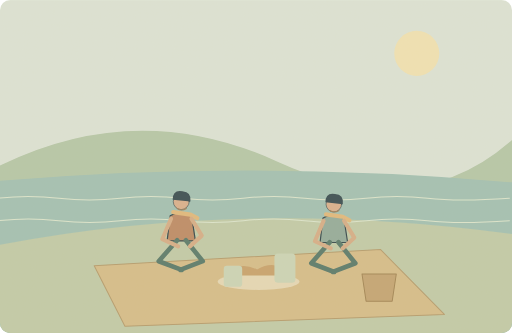
t = 0.00 s
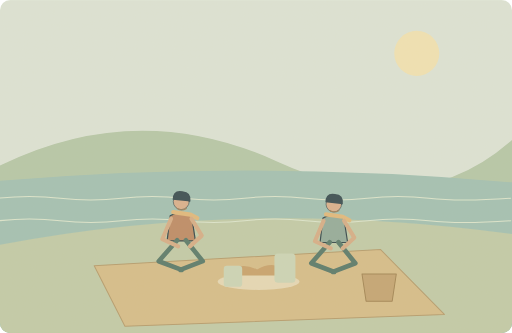
t = 1.25 s
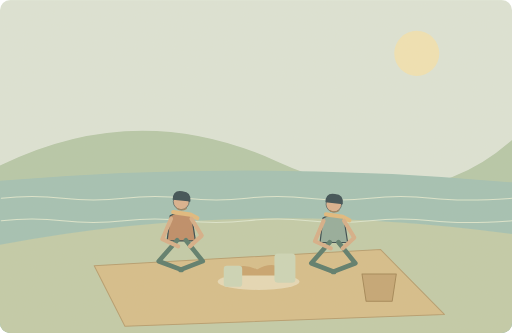
t = 3.75 s
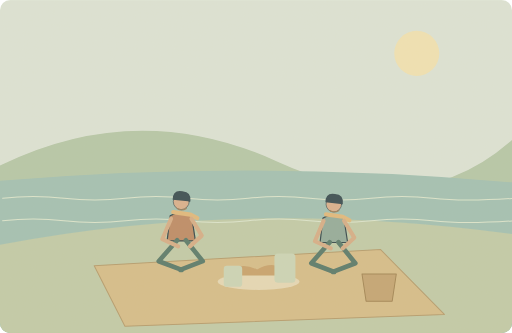
t = 5.00 s
t = 6.25 s: frame unchanged from t = 3.75 s, image omitted
t = 8.75 s: frame unchanged from t = 1.25 s, image omitted

The animated SVG that drew these frames (rendered in a browser with its animation timeline set to each time). Animation: 2 SMIL elements (animateTransform=2); one cycle of 10.00 s, repeats indefinitely.

<svg xmlns="http://www.w3.org/2000/svg" width="1000" height="650" viewBox="0 0 1000 650" role="img" aria-labelledby="title desc"><title id="title">单词小故事</title><desc id="desc">We had a nice picnic beside the lake.</desc><metadata>{"wordId": "nice", "dailyExample": "We had a nice picnic beside the lake.", "source": "https://github.com/go1app/word-atlas/blob/main/public/atlas/entries/2.json", "attribution": "Word Atlas contributors — CC BY 4.0", "license": "https://creativecommons.org/licenses/by/4.0/", "changes": "New original vector animation interpreting the daily example.", "durationSeconds": 10}</metadata><defs><clipPath id="frame"><rect width="1000" height="650" rx="20"/></clipPath><filter id="paper"><feTurbulence type="fractalNoise" baseFrequency=".74" numOctaves="3" stitchTiles="stitch"/><feColorMatrix type="saturate" values="0"/><feComponentTransfer><feFuncA type="linear" slope=".065"/></feComponentTransfer><feBlend in="SourceGraphic" mode="soft-light"/></filter><filter id="glow" x="-100%" y="-100%" width="300%" height="300%"><feGaussianBlur stdDeviation="8"/></filter></defs><g clip-path="url(#frame)"><rect x="0" y="0" width="1000" height="650" rx="0" fill="#dce5d8" /><circle cx="814" cy="104" r="44" fill="#f1e4b4" /><path d="M0 323Q269 191 541 315T1000 273V650H0Z" fill="#b4c7a8" stroke="none" stroke-width="2" stroke-linecap="round" stroke-linejoin="round" /><path d="M0 353Q490 311 1000 356V650H0Z" fill="#a0c1b4" stroke="none" stroke-width="2" stroke-linecap="round" stroke-linejoin="round" /><path d="M0 478Q480 386 1000 457V650H0Z" fill="#c0cba8" stroke="none" stroke-width="2" stroke-linecap="round" stroke-linejoin="round" /><g><animateTransform attributeName="transform" type="translate" values="-5 0;5 0;-5 0" keyTimes="0;.5;1" dur="10s" repeatCount="indefinite"/><path d="M0 387q60 -7 120 0t120 0t120 0t120 0t120 0t120 0t120 0t160 0" fill="none" stroke="#dce7cf" stroke-width="2" stroke-linecap="round" stroke-linejoin="round" /></g><g><animateTransform attributeName="transform" type="translate" values="-5 0;5 0;-5 0" keyTimes="0;.5;1" dur="10s" repeatCount="indefinite"/><path d="M0 431q60 -7 120 0t120 0t120 0t120 0t120 0t120 0t120 0t160 0" fill="none" stroke="#dce7cf" stroke-width="2" stroke-linecap="round" stroke-linejoin="round" /></g><path d="M184 519L743 487 868 614 244 637Z" fill="#d6bd89" stroke="#b49b6b" stroke-width="2" stroke-linecap="round" stroke-linejoin="round" /><g transform="translate(354 432) scale(1.2)" stroke="#2c4148" stroke-linecap="round" stroke-linejoin="round"><path d="M-18 -9Q0 -20 17 -8L23 32H-23Z" fill="#bc8963" stroke="#2c4148" stroke-width="2" stroke-linecap="round" stroke-linejoin="round" /><circle cx="0" cy="-32" r="13" fill="#d9af8c" /><path d="M-14 -35Q-14 -52 2 -49Q17 -48 15 -32Z" fill="#32474e" stroke="none" stroke-width="2" stroke-linecap="round" stroke-linejoin="round" /><path d="M-13 -15L15 -11 26 -5" fill="none" stroke="#e1b97b" stroke-width="7" stroke-linecap="round" stroke-linejoin="round" /></g><path d="M346 469L310 510 355 527M363 469L396 510 352 527" fill="none" stroke="#547768" stroke-width="9" stroke-linecap="round" stroke-linejoin="round" /><path d="M334 427L317 467 348 481M374 427L394 460 371 481" fill="none" stroke="#d6ad86" stroke-width="8" stroke-linecap="round" stroke-linejoin="round" /><path d="M346 407q9 6 18 0" fill="none" stroke="#9b7d57" stroke-width="2" stroke-linecap="round" stroke-linejoin="round" /><g transform="translate(652 436) scale(1.17)" stroke="#2c4148" stroke-linecap="round" stroke-linejoin="round"><path d="M-18 -9Q0 -20 17 -8L23 32H-23Z" fill="#91aa9a" stroke="#2c4148" stroke-width="2" stroke-linecap="round" stroke-linejoin="round" /><circle cx="0" cy="-32" r="13" fill="#d9af8c" /><path d="M-14 -35Q-14 -52 2 -49Q17 -48 15 -32Z" fill="#32474e" stroke="none" stroke-width="2" stroke-linecap="round" stroke-linejoin="round" /><path d="M-13 -15L15 -11 26 -5" fill="none" stroke="#e1b97b" stroke-width="7" stroke-linecap="round" stroke-linejoin="round" /></g><path d="M644 473L608 514 653 531M661 473L694 514 650 531" fill="none" stroke="#547768" stroke-width="9" stroke-linecap="round" stroke-linejoin="round" /><path d="M632 431L615 471 646 485M672 431L692 464 669 485" fill="none" stroke="#d6ad86" stroke-width="8" stroke-linecap="round" stroke-linejoin="round" /><path d="M644 411q9 6 18 0" fill="none" stroke="#9b7d57" stroke-width="2" stroke-linecap="round" stroke-linejoin="round" /><ellipse cx="505" cy="550" rx="80" ry="16" fill="#e6d9b6"/><path d="M442 538Q464 508 502 526Q541 504 568 538Z" fill="#c7a16b" stroke="none" stroke-width="2" stroke-linecap="round" stroke-linejoin="round" /><rect x="536" y="495" width="41" height="57" rx="7" fill="#cbd6b7" /><rect x="437" y="519" width="36" height="41" rx="6" fill="#cbd6b7" /><path d="M707 535H774L766 588H715Z" fill="#c3a471" stroke="#a08352" stroke-width="2" stroke-linecap="round" stroke-linejoin="round" /><rect width="1000" height="650" fill="#ddc8a0" opacity=".14" filter="url(#paper)" pointer-events="none"/></g></svg>
